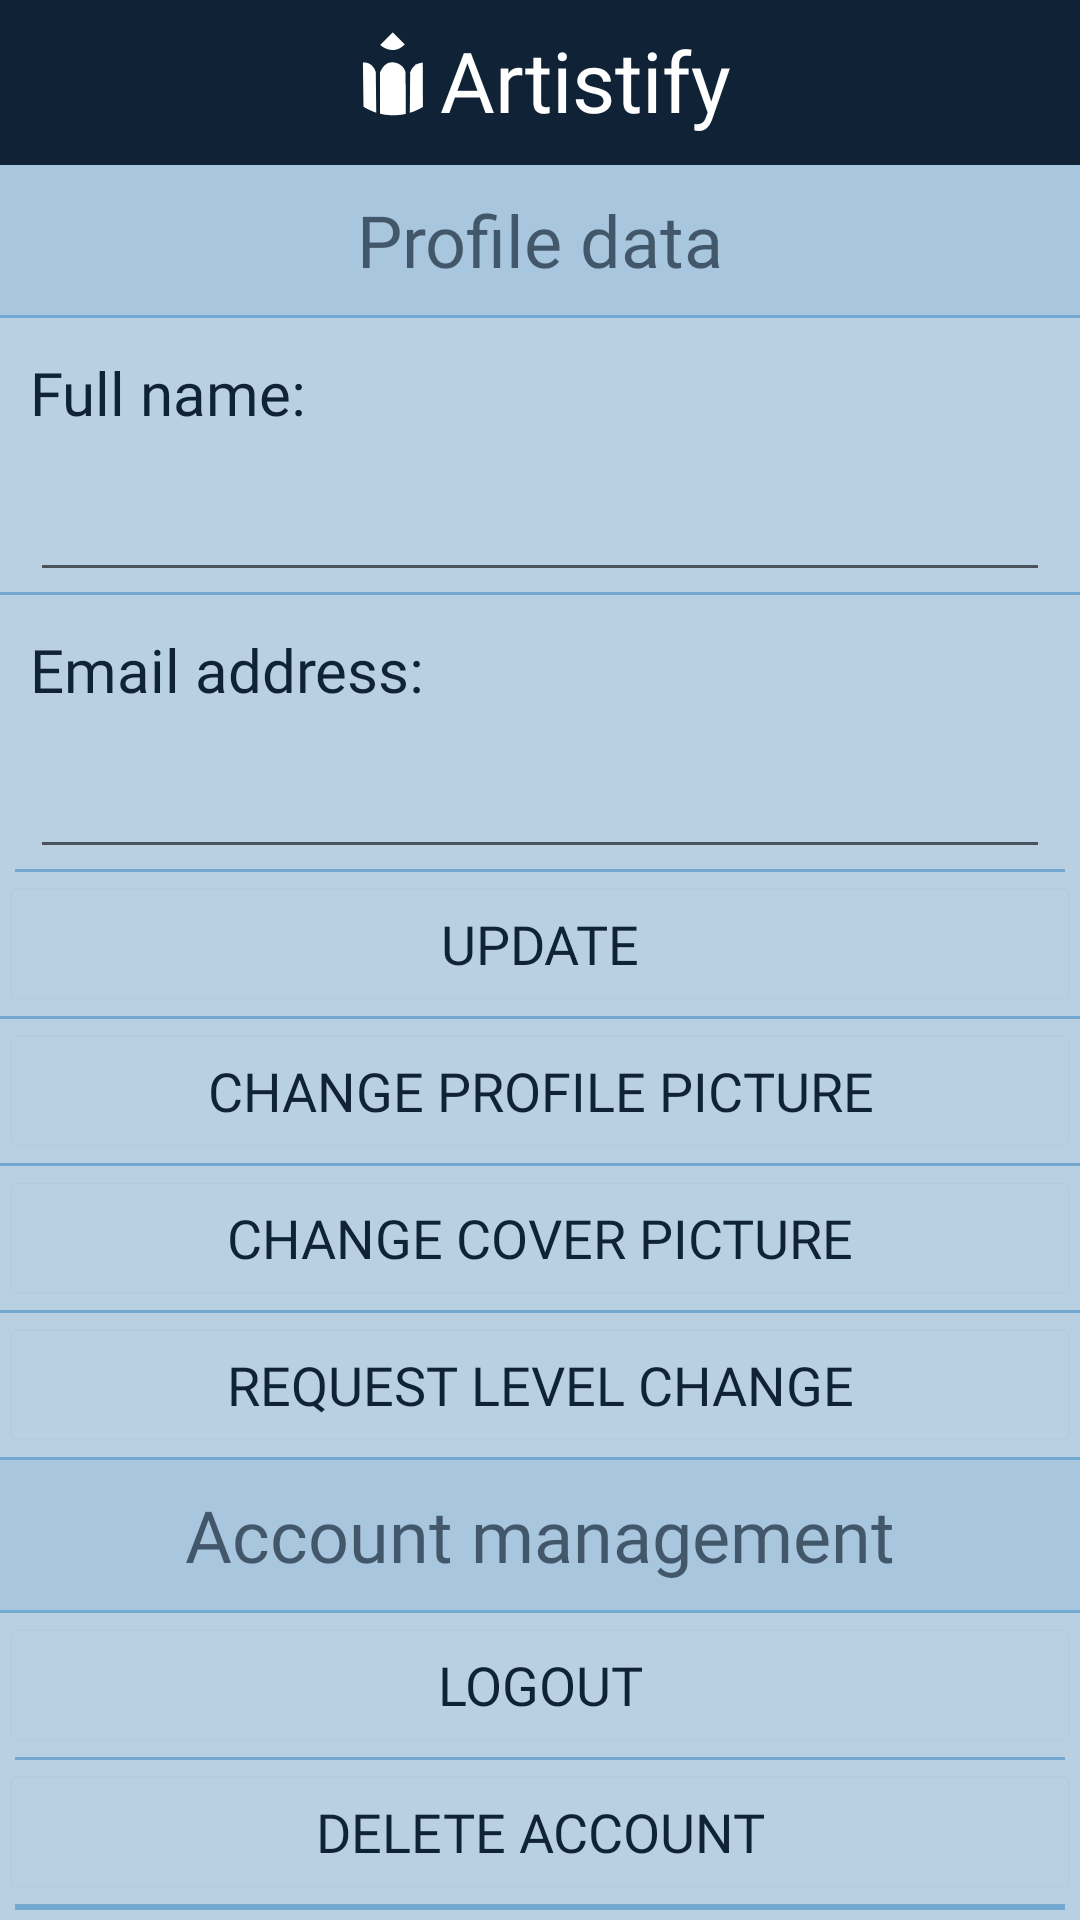

This screen was rendered from an Android layout file. Write that file and the resources it references.
<!-- AndroidManifest.xml: application theme Theme.Artistify -->
<!-- res/layout/activity_user_settings.xml -->
<?xml version="1.0" encoding="utf-8"?>
<LinearLayout xmlns:android="http://schemas.android.com/apk/res/android"
    xmlns:app="http://schemas.android.com/apk/res-auto"
    xmlns:tools="http://schemas.android.com/tools"
    android:layout_width="match_parent"
    android:layout_height="match_parent"
    android:orientation="vertical"
    android:background="@color/lightblue_1"
    tools:context=".UserSettings">

    <LinearLayout
        android:id="@+id/imageView10"
        android:layout_width="match_parent"
        android:layout_height="55dp"
        android:background="@color/darkblue"
        android:orientation="horizontal"
        android:gravity="center_horizontal"
        >

        <ImageView
            android:layout_marginTop="8dp"
            android:id="@+id/imageView11"
            android:layout_width="31dp"
            android:layout_height="34dp"
            app:srcCompat="@drawable/ic_logo_icon_01" />
        <TextView
            android:layout_marginTop="8dp"
            android:id="@+id/textView25"
            android:layout_width="wrap_content"
            android:layout_height="wrap_content"
            android:fontFamily="@font/a_bold"
            android:text="Artistify"
            android:textColor="@color/white"
            android:textSize="28sp"
           />


    </LinearLayout>

    <TextView
        android:layout_width="match_parent"
        android:layout_height="50dp"
        android:text="Profile data"
        android:alpha=".7"
        android:background="@color/lightblue_2"
        android:fontFamily="@font/bold"
        android:gravity="center"
        android:textColor="@color/darkblue"
        android:textSize="24sp"
        />

    <View

        android:id="@+id/divider6"
        android:layout_width="match_parent"
        android:layout_height="1dp"
        android:background="@color/lightblue" />

    <TextView
        android:layout_width="match_parent"
        android:layout_height="50dp"
        android:fontFamily="@font/regular"
        android:gravity="center_vertical"
        android:layout_marginLeft="10dp"
        android:text="Full name:"
        android:textColor="@color/darkblue"
        android:textSize="20sp"
        />

    <EditText
        android:id="@+id/editTextTextPersonName"
        android:layout_width="match_parent"
        android:layout_height="wrap_content"
        android:ems="10"
        android:inputType="textPersonName"
        android:layout_marginLeft="10dp"
        android:layout_marginRight="10dp"
        android:textColor="@color/darkblue"


        android:textColorHint="@color/darkblue_1"
        />
    <View

        android:id="@+id/divider9"
        android:layout_width="match_parent"
        android:layout_height="1dp"
        android:background="@color/lightblue" />

    <TextView
        android:layout_width="match_parent"
        android:layout_height="50dp"
        android:fontFamily="@font/regular"
        android:gravity="center_vertical"
        android:layout_marginLeft="10dp"
        android:text="Email address:"
        android:textColor="@color/darkblue"
        android:textSize="20sp"
        />

    <EditText
        android:id="@+id/editTextTextEmail"
        android:layout_width="match_parent"
        android:layout_height="wrap_content"
        android:ems="10"
        android:inputType="text"
        android:layout_marginLeft="10dp"
        android:layout_marginRight="10dp"
        android:textColor="@color/darkblue"


        android:textColorHint="@color/darkblue_1"
        />

    <View
        android:layout_marginLeft="5dp"
        android:layout_marginRight="5dp"
        android:id="@+id/divider1"
        android:layout_width="match_parent"
        android:layout_height="1dp"
        android:background="@color/lightblue" />
    <Button
        android:id="@+id/update_profile"
        android:layout_width="match_parent"
        android:layout_height="wrap_content"
        android:fontFamily="@font/bold"
        android:textColor="@color/darkblue"
        android:textSize="18sp"
        android:text="update"
        android:backgroundTint="@color/lightblue_1"
        android:outlineSpotShadowColor="@color/lightblue_1"
        />

    <View

        android:id="@+id/divider5"
        android:layout_width="match_parent"
        android:layout_height="1dp"
        android:background="@color/lightblue" />




    <Button
        android:id="@+id/change_profile_picture"
        android:layout_width="match_parent"
        android:layout_height="wrap_content"
        android:fontFamily="@font/bold"
        android:textColor="@color/darkblue"
        android:textSize="18sp"
        android:text="change profile picture"
        android:backgroundTint="@color/lightblue_1"
        android:outlineSpotShadowColor="@color/lightblue_1"
        />

    <View

        android:id="@+id/divider8"
        android:layout_width="match_parent"
        android:layout_height="1dp"
        android:background="@color/lightblue" />



    <Button
        android:id="@+id/change_cover_picture"
        android:layout_width="match_parent"
        android:layout_height="wrap_content"
        android:fontFamily="@font/bold"
        android:textColor="@color/darkblue"
        android:textSize="18sp"
        android:text="change cover picture"
        android:backgroundTint="@color/lightblue_1"
        android:outlineSpotShadowColor="@color/lightblue_1"
        />
    <View

        android:id="@+id/divider11"
        android:layout_width="match_parent"
        android:layout_height="1dp"
        android:background="@color/lightblue" />



    <Button
        android:id="@+id/request_auth_level_change"
        android:layout_width="match_parent"
        android:layout_height="wrap_content"
        android:fontFamily="@font/bold"
        android:textColor="@color/darkblue"
        android:textSize="18sp"
        android:text="request level change"
        android:backgroundTint="@color/lightblue_1"
        android:outlineSpotShadowColor="@color/lightblue_1"
        />
    <View

        android:id="@+id/divider10"
        android:layout_width="match_parent"
        android:layout_height="1dp"
        android:background="@color/lightblue" />


    <TextView
        android:layout_width="match_parent"
        android:layout_height="50dp"
        android:text="Account management"
        android:alpha=".7"
        android:background="@color/lightblue_2"
        android:fontFamily="@font/bold"
        android:gravity="center"
        android:textColor="@color/darkblue"
        android:textSize="24sp"
        />

    <View

        android:id="@+id/divider2"
        android:layout_width="match_parent"
        android:layout_height="1dp"
        android:background="@color/lightblue" />

    <Button
        android:id="@+id/logout_normal_user"
        android:layout_width="match_parent"
        android:layout_height="wrap_content"
        android:fontFamily="@font/bold"
        android:textColor="@color/darkblue"
        android:textSize="18sp"
        android:text="LOGOUT"
        android:backgroundTint="@color/lightblue_1"
        android:outlineSpotShadowColor="@color/lightblue_1"
        />

    <View
        android:layout_marginLeft="5dp"
        android:layout_marginRight="5dp"
        android:id="@+id/divider3"
        android:layout_width="match_parent"
        android:layout_height="1dp"
        android:background="@color/lightblue" />
    <Button
        android:id="@+id/delete_account"
        android:layout_width="match_parent"
        android:layout_height="wrap_content"
        android:fontFamily="@font/bold"
        android:textColor="@color/darkblue"
        android:textSize="18sp"
        android:text="DELETE ACCOUNT"
        android:backgroundTint="@color/lightblue_1"
        android:outlineSpotShadowColor="@color/lightblue_1"

        />
    <View
        android:layout_marginLeft="5dp"
        android:layout_marginRight="5dp"
        android:id="@+id/divider4"
        android:layout_width="match_parent"
        android:layout_height="2dp"
        android:background="@color/lightblue" />

    <ProgressBar
        android:id="@+id/progressBar3"
        style="?android:attr/progressBarStyle"
        android:visibility="gone"
        android:layout_width="match_parent"
        android:layout_height="wrap_content" />

</LinearLayout>
<!-- resources referenced by this layout -->
<resources>
  <color name="darkblue">#102336</color>
  <color name="darkblue_1">#426684</color>
  <color name="lightblue">#73A8D1</color>
  <color name="lightblue_1">#B9D0E3</color>
  <color name="lightblue_2">#A2C3DD</color>
  <color name="white">#FFFFFFFF</color>
  <!-- drawable ic_logo_icon_01 (drawable) -->
  <vector xmlns:android="http://schemas.android.com/apk/res/android"
      android:width="1000dp"
      android:height="1000dp"
      android:viewportWidth="1000"
      android:viewportHeight="1000">
    <path
        android:pathData="M498.5,927.8c4.6,0 9.2,-0.2 13.8,-0.3l-31.2,-0.1C486.9,927.5 492.6,927.8 498.5,927.8z"
        android:fillColor="#1A1A1A"/>
    <path
        android:pathData="M815.8,837.8c-43.5,26.8 -90.5,48.4 -140.2,63.6l3.9,-436.2c0,0 25.8,-96.6 135.3,-105.3L815.8,837.8z"
        android:fillColor="#FFFFFF"/>
    <path
        android:pathData="M314.5,899.2c-48.7,-15.6 -94.7,-37.2 -137.1,-63.8l-6.1,-473c0,0 96,-19.4 138.2,100.2L314.5,899.2z"
        android:fillColor="#FFFFFF"/>
    <path
        android:pathData="M632.6,912.7c-38.8,8.8 -79,13.8 -120.3,14.7L632.6,912.7z"
        android:fillColor="#FFFFFF"/>
    <path
        android:pathData="M481.1,927.3c-43.4,-1.2 -85.6,-6.9 -126.2,-16.8L481.1,927.3z"
        android:fillColor="#FFFFFF"/>
    <path
        android:pathData="M494.6,358c-99.1,-8.9 -138.9,109.1 -138.9,109.1l-0.8,443.4c40.6,9.9 82.8,15.6 126.2,16.9l31.2,0.1c41.3,-0.9 81.5,-6 120.3,-14.8l-3.1,-444.7C625.5,440.6 593.7,366.9 494.6,358z"
        android:fillColor="#FFFFFF"/>
    <path
        android:pathData="M357.2,171.9c0,0 134.1,126 264.6,-6.8L492.9,36.2L357.2,171.9z"
        android:fillColor="#FFFFFF"/>
  </vector>
  <style name="Theme.Artistify" parent="Theme.MaterialComponents.DayNight.DarkActionBar">
          
          <item name="colorPrimary">@color/lightblue</item>
          <item name="colorPrimaryVariant">@color/lightblue</item>
          <item name="colorOnPrimary">@color/white</item>
          
          <item name="colorSecondary">@color/lightblue</item>
          <item name="colorSecondaryVariant">@color/lightblue</item>
          <item name="colorOnSecondary">@color/darkblue_1</item>
          
          <item name="android:statusBarColor" tools:targetApi="l">@color/darkblue</item>
          
  
          <item name="windowNoTitle">true</item>
          <item name="windowActionBar">false</item>
  
          <item name="radioButtonStyle">@style/Widget.App.RadioButton</item>
  
          <item name="colorOnSurface">@color/darkblue</item>
  
      </style>
  <style name="Widget.App.RadioButton" parent="Widget.MaterialComponents.CompoundButton.RadioButton">
          <item name="materialThemeOverlay">@style/ThemeOverlay.App.RadioButton</item>
      </style>
  <style name="ThemeOverlay.App.RadioButton" parent="">
          <item name="colorOnSurface">@color/darkblue</item>
          <item name="colorSecondary">@color/darkblue</item>
      </style>
</resources>
